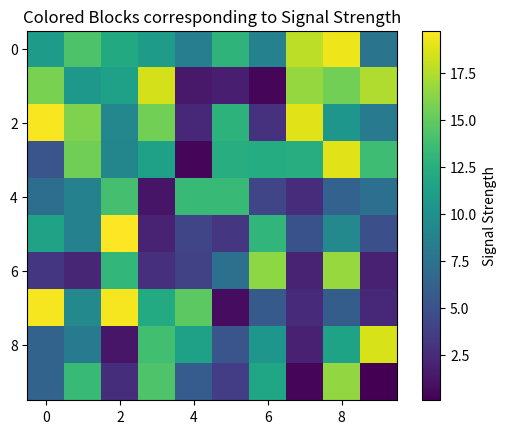

Reproduce this figure in Python.
import numpy as np
import matplotlib.pyplot as plt
import matplotlib.colors as colors

# Generate some data
np.random.seed(0)
data = np.random.rand(10, 10) * 20

# Create a colormap
colormap = plt.cm.get_cmap('viridis')  # or any other colormap that you like

# Create a normalization object
norm = colors.Normalize(vmin=np.min(data), vmax=np.max(data))

# Plot the data
plt.imshow(data, cmap=colormap, norm=norm)
plt.colorbar(label='Signal Strength')
plt.title('Colored Blocks corresponding to Signal Strength')
plt.show()